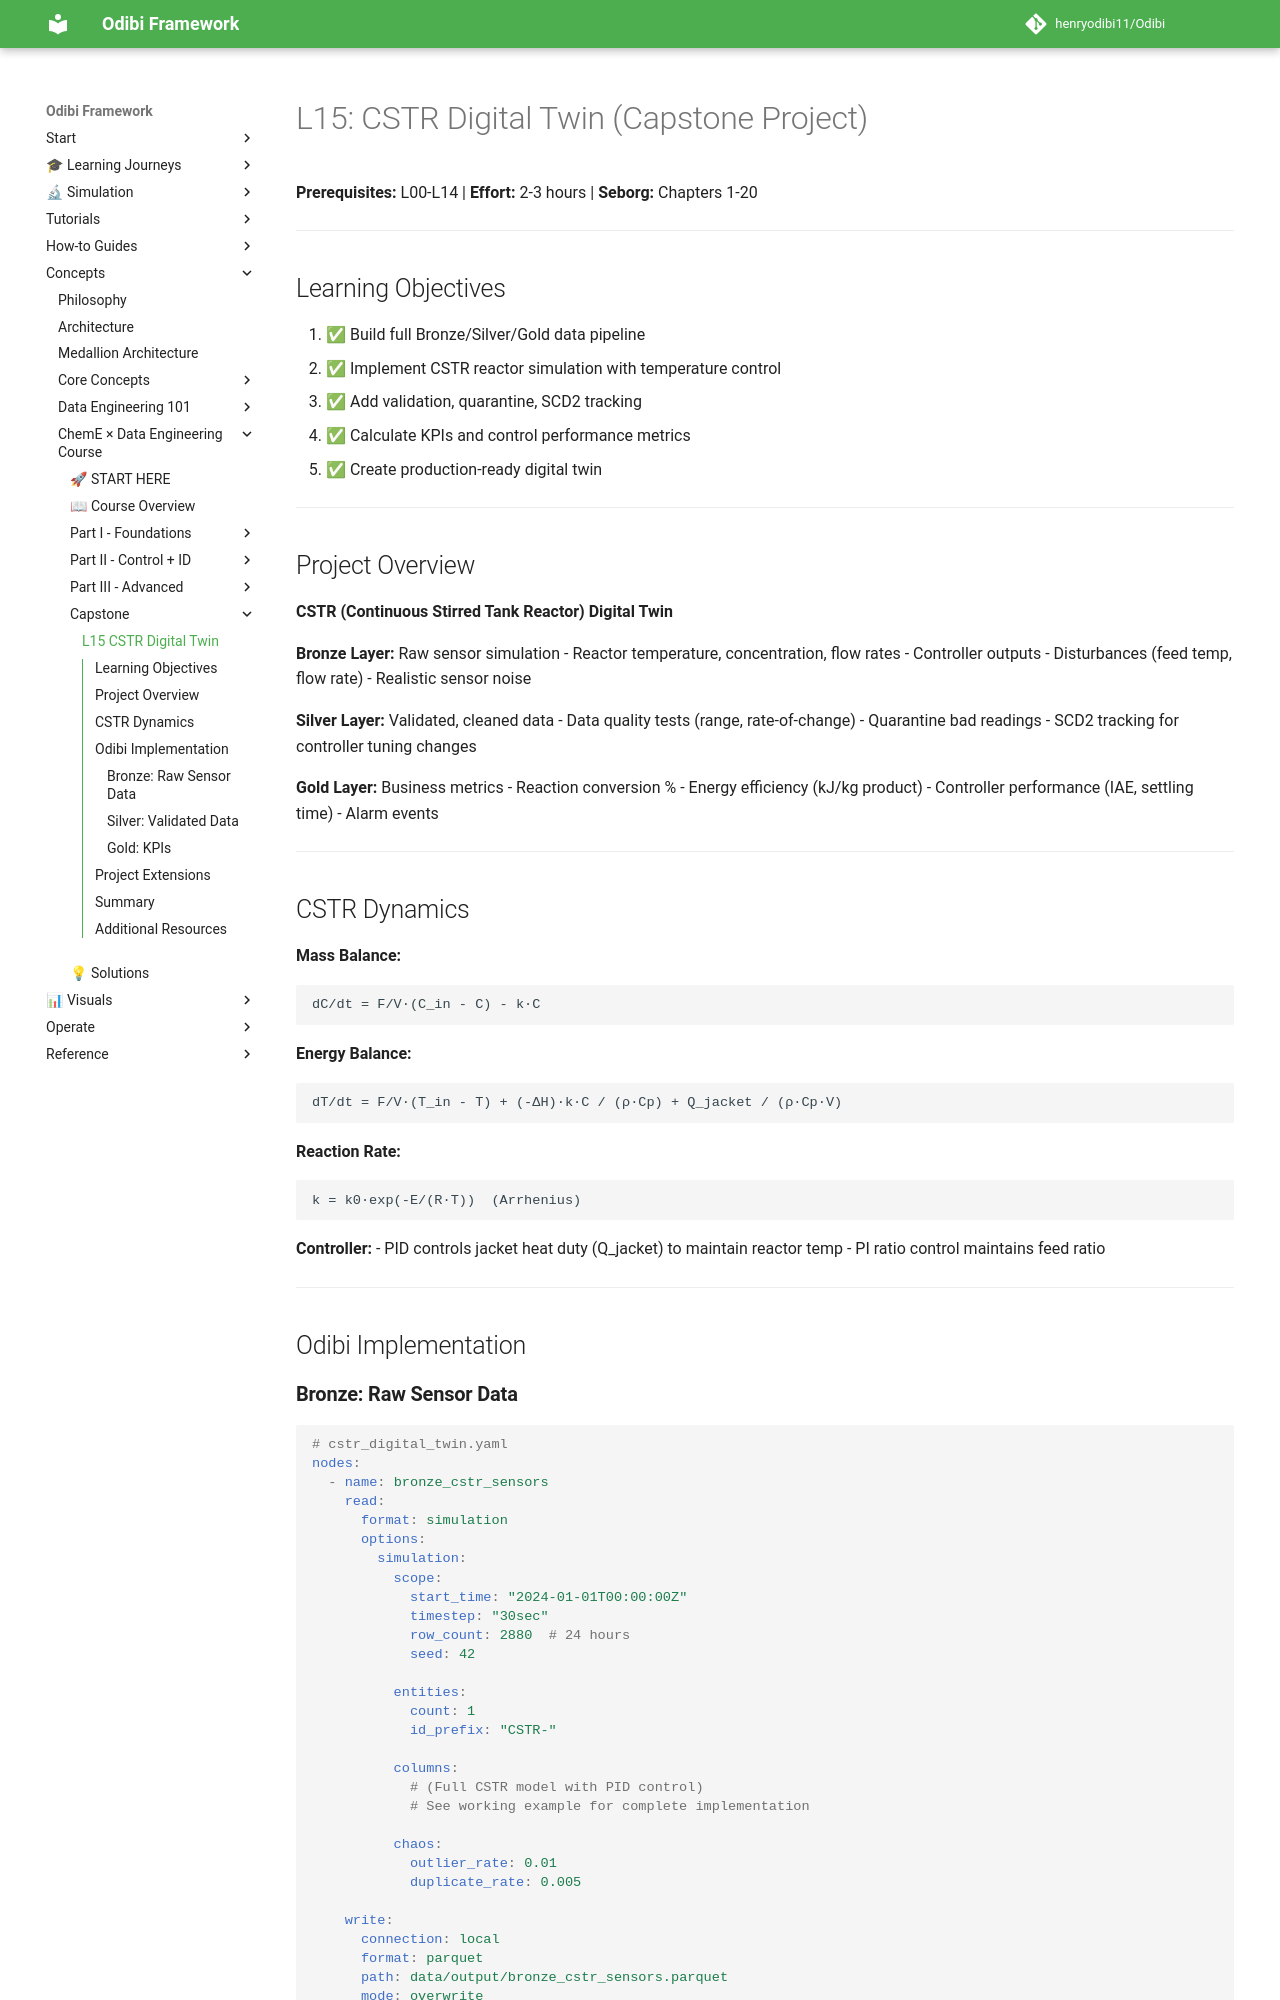

repository: henryodibi11/Odibi · page: learning/cheme_data_course/lessons/L15_cstr_digital_twin/index.html · generator: mkdocs

# L15: CSTR Digital Twin (Capstone Project)

**Prerequisites:** L00-L14 | **Effort:** 2-3 hours | **Seborg:** Chapters 1-20

---

## Learning Objectives

1. ✅ Build full Bronze/Silver/Gold data pipeline
2. ✅ Implement CSTR reactor simulation with temperature control
3. ✅ Add validation, quarantine, SCD2 tracking
4. ✅ Calculate KPIs and control performance metrics
5. ✅ Create production-ready digital twin

---

## Project Overview

**CSTR (Continuous Stirred Tank Reactor) Digital Twin**

**Bronze Layer:** Raw sensor simulation
- Reactor temperature, concentration, flow rates
- Controller outputs
- Disturbances (feed temp, flow rate)
- Realistic sensor noise

**Silver Layer:** Validated, cleaned data
- Data quality tests (range, rate-of-change)
- Quarantine bad readings
- SCD2 tracking for controller tuning changes

**Gold Layer:** Business metrics
- Reaction conversion %
- Energy efficiency (kJ/kg product)
- Controller performance (IAE, settling time)
- Alarm events

---

## CSTR Dynamics

**Mass Balance:**
```
dC/dt = F/V·(C_in - C) - k·C
```

**Energy Balance:**
```
dT/dt = F/V·(T_in - T) + (-ΔH)·k·C / (ρ·Cp) + Q_jacket / (ρ·Cp·V)
```

**Reaction Rate:**
```
k = k0·exp(-E/(R·T))  (Arrhenius)
```

**Controller:**
- PID controls jacket heat duty (Q_jacket) to maintain reactor temp
- PI ratio control maintains feed ratio

---

## Odibi Implementation

### **Bronze: Raw Sensor Data**

```yaml
# cstr_digital_twin.yaml
nodes:
  - name: bronze_cstr_sensors
    read:
      format: simulation
      options:
        simulation:
          scope:
            start_time: "2024-01-01T00:00:00Z"
            timestep: "30sec"
            row_count: 2880  # 24 hours
            seed: 42

          entities:
            count: 1
            id_prefix: "CSTR-"

          columns:
            # (Full CSTR model with PID control)
            # See working example for complete implementation

          chaos:
            outlier_rate: 0.01
            duplicate_rate: 0.005

    write:
      connection: local
      format: parquet
      path: data/output/bronze_cstr_sensors.parquet
      mode: overwrite
```
